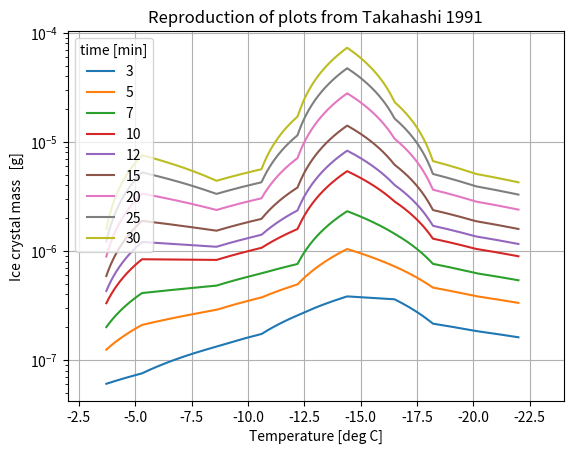

The matplotlib source for this figure:
#!/usr/bin/env python3
# -*- coding: utf-8 -*-
"""
Created on Thu May  9 09:11:54 2019

@author: dori
"""

import numpy as np
import matplotlib.pyplot as plt

p = {} # dictionary of parameters taken from Takahashi et al. 1991

"""
I had to relax the condition of maximum overall time for all of the crystals to
be the same to allow smooth interpolation
"""

p[ -3.7] = [1.3e-8,  1.4, 30]
p[ -5.3] = [8.4e-9,  2.0, 30]
p[ -8.6] = [2.5e-8, 1.52, 30]
p[-10.6] = [3.3e-8, 1.51, 30]
p[-12.2] = [6.3e-8, 1.28,  7, 1.1e-8, 2.16, 30]
p[-14.4] = [6.4e-8, 1.63,  4, 2.3e-8, 2.37, 30]
p[-16.5] = [8.1e-8, 1.36,  5, 3.5e-8, 1.91, 30]
p[-18.2] = [4.2e-8, 1.49, 30]
p[-20.1] = [3.8e-8, 1.44, 30]
p[-22.0] = [3.4e-8, 1.42, 30]

k = np.array(list(p.keys()))

def growT(t, a0, b0, t0, a1=None, b1=None, t1=None):
  if t <= t0:
    return a0*np.power(t,b0)
  elif t1 is not None:
    if t <= t1:
      return a1*np.power(t,b1)
    else:
      return np.nan
  else:
    return np.nan

def growth(T, t):
  """
  T is in degrees Celsius
  t is in minutes
  returns mass in grams
  """
  try:
    b = k[k<=T].max()
    u = k[k>=T].min()
    if b == u:
      return growT(t, *p[b])
  except:
    return np.nan
  gb, gu = growT(t, *p[b]), growT(t, *p[u])
#  if abs(b-T)<abs(u-T):
#    return gb
#  else:
#    return gu
  return np.interp(T, [b, u], [gb, gu])

vgrowth = np.vectorize(growth)

if __name__ is '__main__':
  temps = np.linspace(-2.0,-24, 1000)
  mins = np.array([3, 5, 7, 10, 12, 15, 20, 25, 30])
  xt, xm = np.meshgrid(temps, mins)
  masses = vgrowth(xt, xm)
  plt.semilogy(temps, masses.T)
  plt.legend([str(i) for i in mins], title="time [min]")
  plt.xlabel('Temperature [deg C]')
  plt.ylabel('Ice crystal mass   [g]')
  plt.title('Reproduction of plots from Takahashi 1991')
  plt.grid()
  plt.xlim([-2, -24])